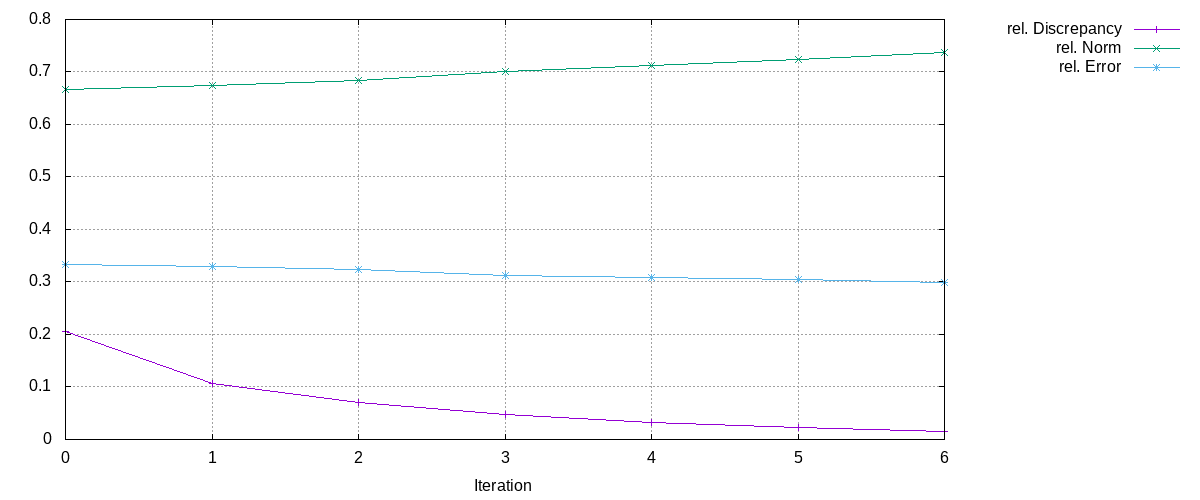

Source data for this figure (header and first rows):
Iteration, rel. Discrepancy, rel. Norm, rel. Error
0, 0.2053, 0.6667, 0.3333
1, 0.1066, 0.6746, 0.329
2, 0.06964, 0.684, 0.324
3, 0.04811, 0.7011, 0.3126
4, 0.03178, 0.712, 0.3078
5, 0.02274, 0.7237, 0.3041
6, 0.01595, 0.7377, 0.2997
